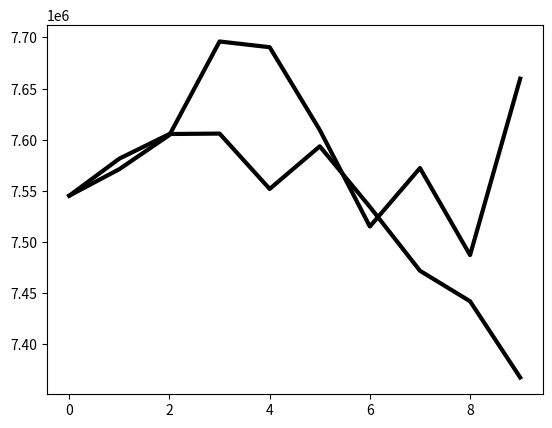

Recreate this plot in Python. (Note: this script raises an exception after producing the figure.)
import numpy as np
import matplotlib.pyplot as plt
#import matplotlib.gridspec as gridspec

#from common import BaselineDatabase, LogFileDatabase, geomean, draw_grouped_bar_chart, to_str_round, throughput_to_cost
#from shape_configs import shape_dict


if __name__ == "__main__":
    x1 = [0, 1, 2, 3, 4,5,6,7,8,9]
    y1 = [7545132.00000000 ,7571136.00000000 ,7604560.00000000 ,7696074.00000000 ,7690468.00000000 ,7609492.00000000 ,7514986.00000000 ,7572178.00000000 ,7487020.00000000 ,7659698.00000000 ]
    x2 = [0, 1, 2, 3, 4,5,6,7,8,9]
    y2 = [7545132.00000000 ,7581428.00000000 ,7605512.00000000 ,7605922.00000000 ,7551770.00000000 ,7593464.00000000 ,7534246.00000000 ,7471666.00000000 ,7441800.00000000 ,7367222.00000000 ]
    plt.plot(x1, y1,x2,y2,
            color = 'k',
            linestyle = '-',
            linewidth = 3)
    plt.set_ylabel("Relative Speedup", fontsize=fontsize)
    plt.text(1.10, -0.15, '# Measurement trials', horizontalalignment='center', verticalalignment='center', transform=plt.transAxes, fontsize=plt.yaxis.label.get_size())
    plt.legend(name_list,
            fontsize=fontsize-1,
            loc='upper center',
            bbox_to_anchor=(-0.2, 1.27),
            ncol=3,
            handlelength=1.0,
            handletextpad=0.5,
            columnspacing=1.1)
    plt.set_size_inches((11, 5))
    plt.savefig(args.out_file, bbox_inches='tight')
    plt.show()